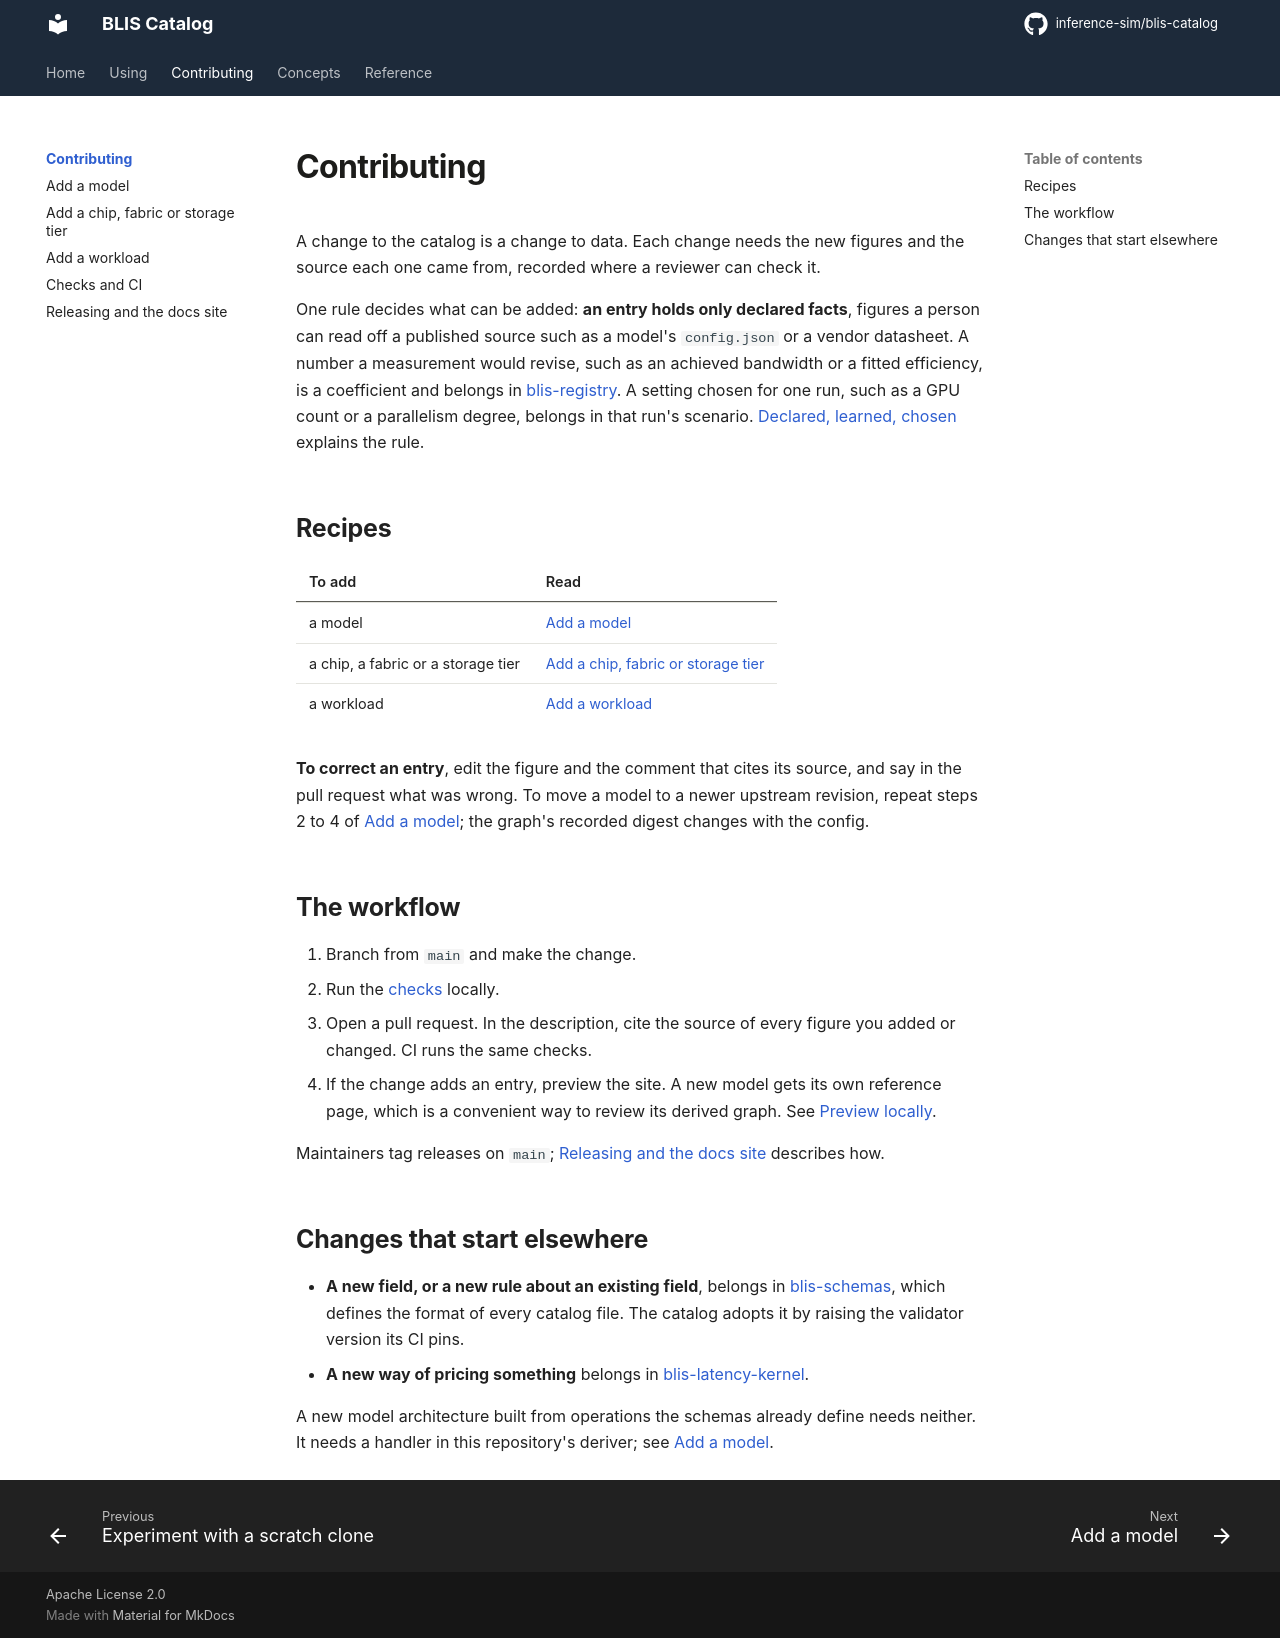

repository: inference-sim/blis-catalog · page: 0.2/contributing/index.html · generator: mkdocs

# Contributing

A change to the catalog is a change to data. Each change needs the new figures and the source each one came from, recorded where a reviewer can check it.

One rule decides what can be added: **an entry holds only declared facts**, figures a person can read off a published source such as a model's `config.json` or a vendor datasheet. A number a measurement would revise, such as an achieved bandwidth or a fitted efficiency, is a coefficient and belongs in [blis-registry](https://github.com/inference-sim/blis-registry). A setting chosen for one run, such as a GPU count or a parallelism degree, belongs in that run's scenario. [Declared, learned, chosen](../concepts/declared-facts.md) explains the rule.

## Recipes

| To add | Read |
| :--- | :--- |
| a model | [Add a model](add-model.md) |
| a chip, a fabric or a storage tier | [Add a chip, fabric or storage tier](add-hardware.md) |
| a workload | [Add a workload](add-workload.md) |

**To correct an entry**, edit the figure and the comment that cites its source, and say in the pull request what was wrong. To move a model to a newer upstream revision, repeat steps 2 to 4 of [Add a model](add-model.md); the graph's recorded digest changes with the config.

## The workflow

1. Branch from `main` and make the change.
2. Run the [checks](checks.md) locally.
3. Open a pull request. In the description, cite the source of every figure you added or changed. CI runs the same checks.
4. If the change adds an entry, preview the site. A new model gets its own reference page, which is a convenient way to review its derived graph. See [Preview locally](releasing.md#preview-locally).

Maintainers tag releases on `main`; [Releasing and the docs site](releasing.md) describes how.

## Changes that start elsewhere

- **A new field, or a new rule about an existing field**, belongs in [blis-schemas](https://github.com/inference-sim/blis-schemas), which defines the format of every catalog file. The catalog adopts it by raising the validator version its CI pins.
- **A new way of pricing something** belongs in [blis-latency-kernel](https://github.com/inference-sim/blis-latency-kernel).
- **A change that spans several repositories** follows [Changes across the repositories](cross-repo-changes.md), which links the canonical process and lists the catalog's own steps.

A new model architecture built from operations the schemas already define needs neither. It needs a handler in this repository's deriver; see [Add a model](add-model.md#if-the-architecture-is-new).
